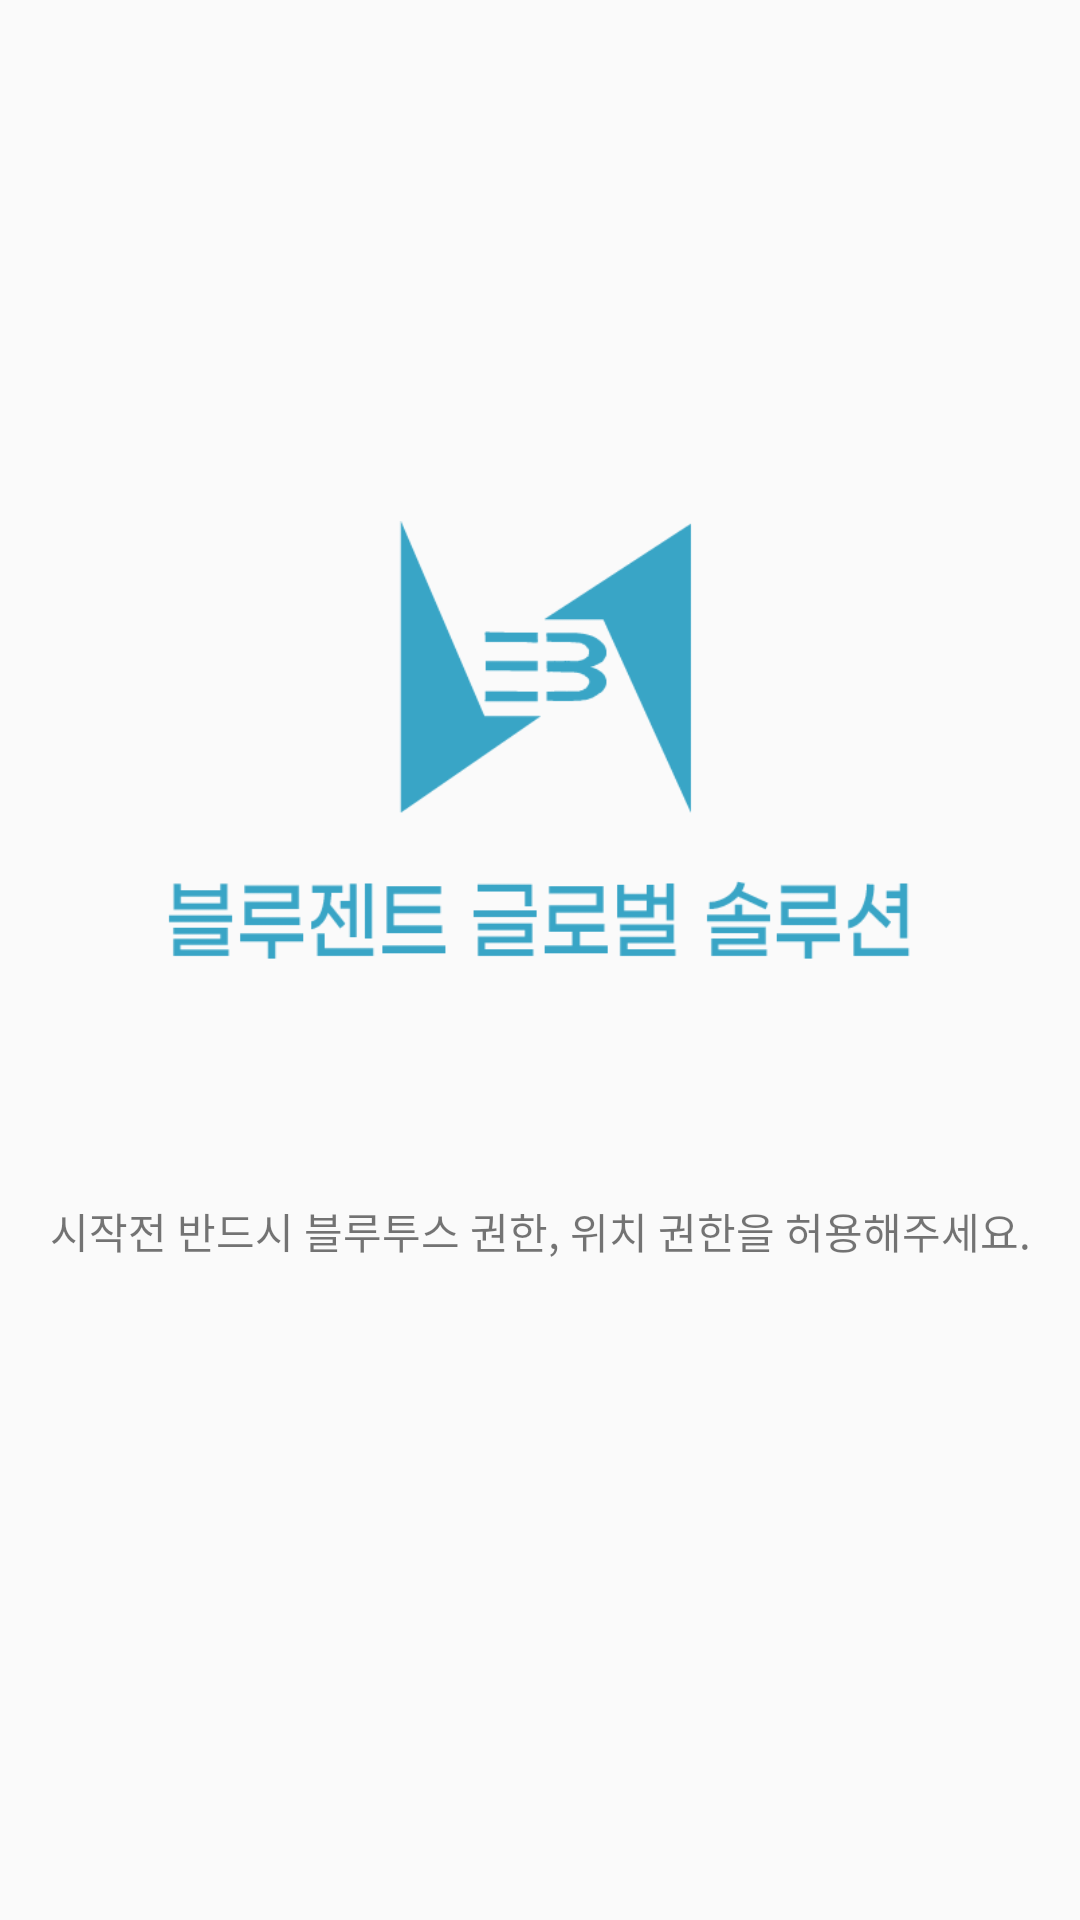

Android layout source for this screen:
<!-- AndroidManifest.xml: application theme AppTheme -->
<!-- res/layout/activity_main.xml -->
<?xml version="1.0" encoding="utf-8"?>
<androidx.constraintlayout.widget.ConstraintLayout
    xmlns:android="http://schemas.android.com/apk/res/android"
    xmlns:app="http://schemas.android.com/apk/res-auto"
    xmlns:tools="http://schemas.android.com/tools"
    android:layout_width="match_parent"
    android:layout_height="match_parent"
    tools:context="com.bluzent.mybluzent.demo.activity.MainActivity">

    <ImageView
        android:id="@+id/imageView3"
        android:layout_width="250dp"
        android:layout_height="200dp"
        android:layout_marginTop="150dp"
        app:layout_constraintEnd_toEndOf="parent"
        app:layout_constraintStart_toStartOf="parent"
        app:layout_constraintTop_toTopOf="parent"
        app:srcCompat="@drawable/bgslogo" />

    <TextView
        android:id="@+id/textView2"
        android:layout_width="wrap_content"
        android:layout_height="wrap_content"
        android:layout_marginTop="50dp"
        android:text="시작전 반드시 블루투스 권한, 위치 권한을 허용해주세요."
        app:layout_constraintEnd_toEndOf="parent"
        app:layout_constraintStart_toStartOf="parent"
        app:layout_constraintTop_toBottomOf="@+id/imageView3" />
</androidx.constraintlayout.widget.ConstraintLayout>
<!-- resources referenced by this layout -->
<resources>
  <!-- drawable bgslogo: png bitmap (drawable-nodpi, 7292 bytes) -->
  <style name="AppTheme" parent="Theme.AppCompat.Light.NoActionBar">
          
          <item name="colorPrimary">@color/colorPrimary</item>
          <item name="colorPrimaryDark">@color/colorPrimaryDark</item>
          <item name="colorAccent">@color/colorAccent</item>
      </style>
  <color name="colorPrimary">#3F51B5</color>
  <color name="colorPrimaryDark">#303F9F</color>
  <color name="colorAccent">#FF4081</color>
</resources>
